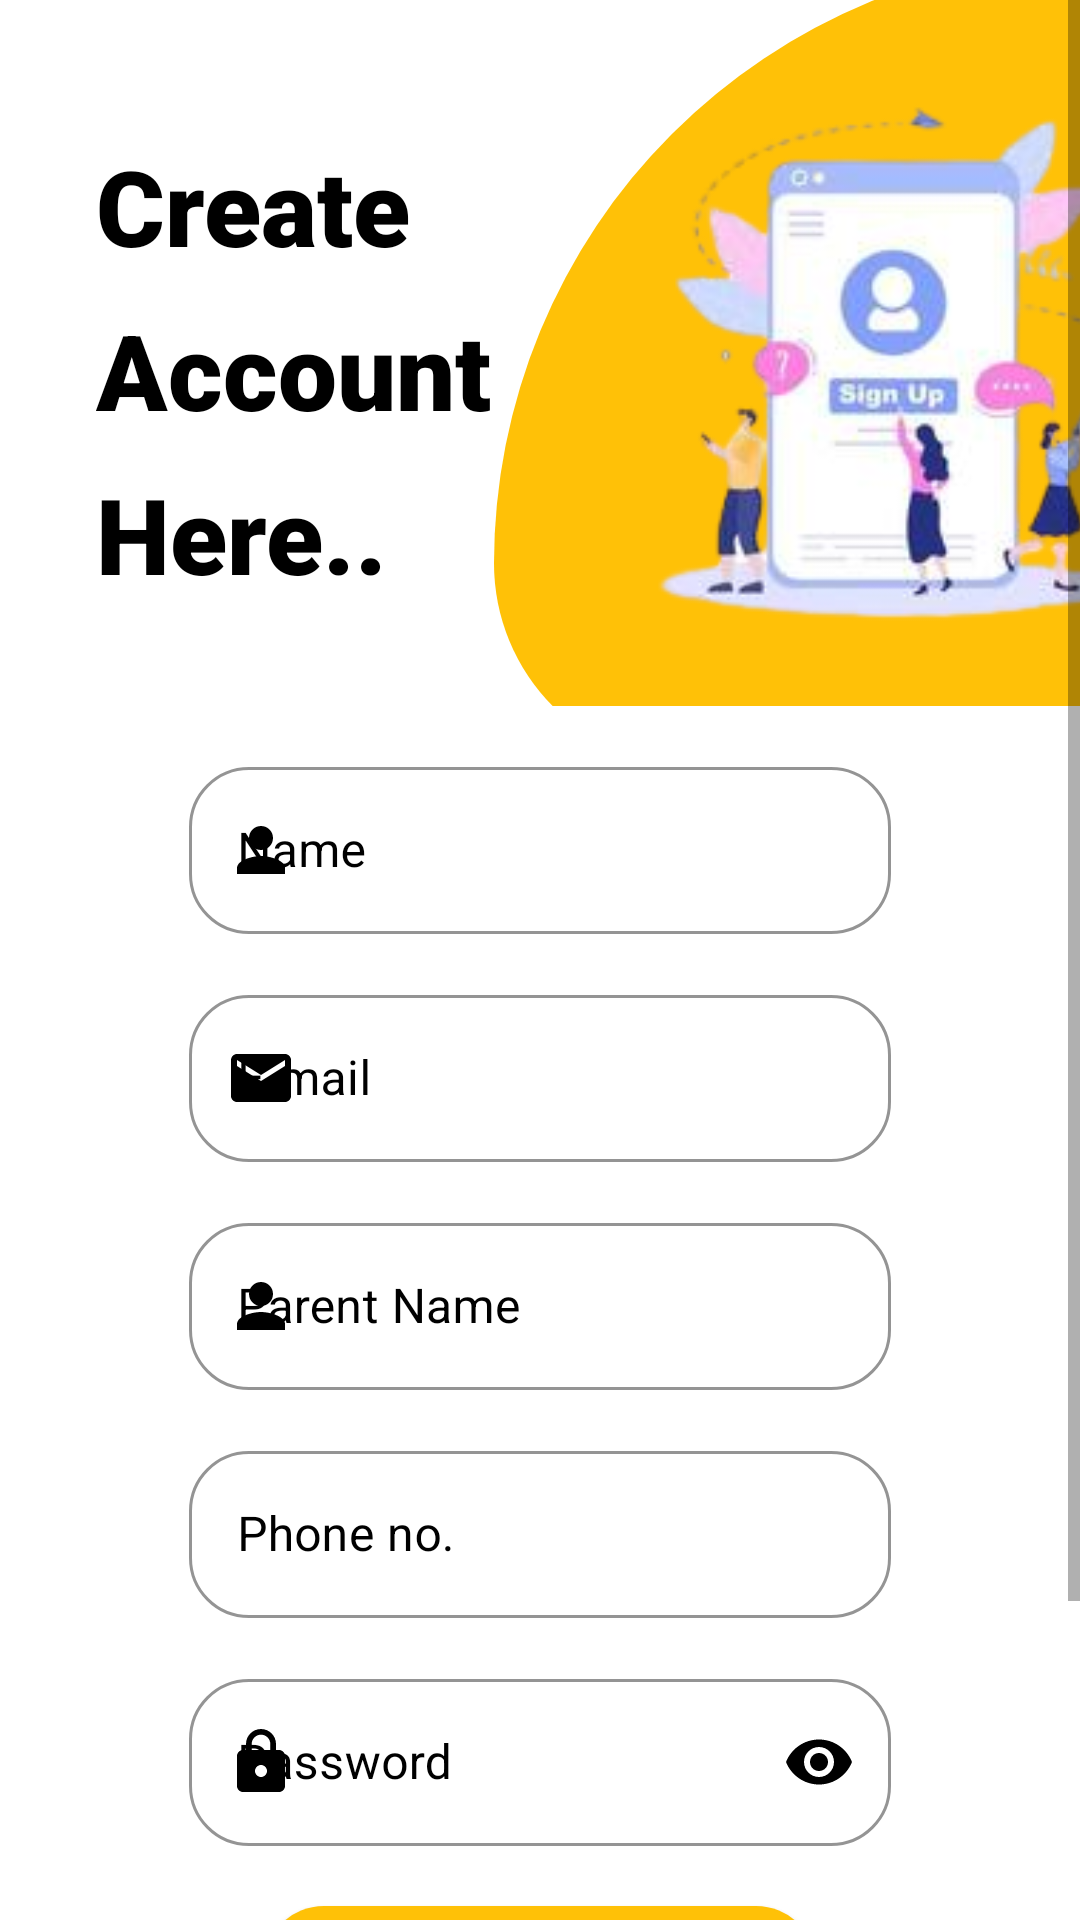

Produce the Android XML layout that renders to this screen, including the resource entries it uses.
<!-- AndroidManifest.xml: application theme Theme.Hostel -->
<!-- res/layout/activity_register.xml -->
<?xml version="1.0" encoding="utf-8"?>
<ScrollView xmlns:android="http://schemas.android.com/apk/res/android"
    xmlns:app="http://schemas.android.com/apk/res-auto"
    xmlns:tools="http://schemas.android.com/tools"
    android:layout_width="match_parent"
    android:layout_height="match_parent"
    android:background="#FFFFFF"
    android:orientation="vertical"
    app:layout_behavior="@string/appbar_scrolling_view_behavior"
    tools:context=".Register">

    <LinearLayout
        android:layout_width="match_parent"
        android:layout_height="match_parent"
        android:orientation="vertical">

        <LinearLayout
            android:layout_width="match_parent"
            android:layout_height="250dp"
            android:layout_marginTop="-15dp"
            android:orientation="horizontal">

            <LinearLayout
                android:layout_width="wrap_content"
                android:layout_height="wrap_content"
                android:layout_marginLeft="32dp"
                android:layout_marginTop="60dp"
                android:orientation="vertical">

                <TextView
                    android:layout_width="wrap_content"
                    android:layout_height="wrap_content"
                    android:fontFamily="sans-serif-black"
                    android:text="Create"
                    android:textColor="#000000"
                    android:textSize="35dp"
                    android:textStyle="bold"></TextView>

                <TextView
                    android:layout_width="wrap_content"
                    android:layout_height="wrap_content"
                    android:layout_marginTop="8dp"
                    android:fontFamily="sans-serif-black"
                    android:text="Account"
                    android:textColor="#000000"
                    android:textSize="35dp"
                    android:textStyle="bold"></TextView>

                <TextView
                    android:layout_width="wrap_content"
                    android:layout_height="wrap_content"
                    android:layout_marginTop="8dp"
                    android:fontFamily="sans-serif-black"
                    android:text="Here.."
                    android:textColor="#000000"
                    android:textSize="35dp"
                    android:textStyle="bold"></TextView>


            </LinearLayout>

            <ImageView
                android:layout_width="270dp"
                android:layout_height="270dp"
                android:layout_gravity="center_horizontal"
                android:layout_marginLeft="1dp"

                android:background="@drawable/registerbg"
                android:src="@drawable/signup" />
        </LinearLayout>

        <LinearLayout
            android:layout_width="match_parent"
            android:layout_height="match_parent"
            android:layout_marginHorizontal="28dp"

            android:orientation="vertical">

            <com.google.android.material.textfield.TextInputLayout
                style="@style/Widget.MaterialComponents.TextInputLayout.OutlinedBox"
                android:layout_width="match_parent"
                android:layout_height="wrap_content"
                android:layout_marginHorizontal="35dp"
                android:layout_marginTop="15dp"
                android:textColorHint="@color/black"
                app:boxCornerRadiusBottomEnd="20dp"
                app:boxCornerRadiusBottomStart="20dp"
                app:boxCornerRadiusTopEnd="20dp"
                app:boxCornerRadiusTopStart="20dp"
                app:boxStrokeColor="@color/black"
                app:hintTextColor="@color/app_color"
                app:startIconDrawable="@drawable/name"
                app:startIconTint="@color/black">

                <com.google.android.material.textfield.TextInputEditText
                    android:id="@+id/reg_name"
                    android:layout_width="match_parent"
                    android:layout_height="wrap_content"
                    android:hint="Name"
                    android:inputType="textEmailAddress"
                    android:textColor="@color/black" />
            </com.google.android.material.textfield.TextInputLayout>

            <com.google.android.material.textfield.TextInputLayout
                style="@style/Widget.MaterialComponents.TextInputLayout.OutlinedBox"
                android:layout_width="match_parent"
                android:layout_height="wrap_content"
                android:layout_marginHorizontal="35dp"
                android:layout_marginTop="15dp"
                android:inputType="textEmailAddress"
                android:textColorHint="@color/black"
                app:boxCornerRadiusBottomEnd="20dp"
                app:boxCornerRadiusBottomStart="20dp"
                app:boxCornerRadiusTopEnd="20dp"
                app:boxCornerRadiusTopStart="20dp"
                app:boxStrokeColor="@color/black"
                app:hintTextColor="@color/app_color"
                app:startIconDrawable="@drawable/ic_gmail"
                app:startIconTint="@color/black">

                <com.google.android.material.textfield.TextInputEditText
                    android:id="@+id/reg_email"
                    android:layout_width="match_parent"
                    android:layout_height="wrap_content"
                    android:hint="E-mail"

                    android:textColor="@color/black" />
            </com.google.android.material.textfield.TextInputLayout>

            <com.google.android.material.textfield.TextInputLayout
                style="@style/Widget.MaterialComponents.TextInputLayout.OutlinedBox"
                android:layout_width="match_parent"
                android:layout_height="wrap_content"
                android:layout_marginHorizontal="35dp"
                android:layout_marginTop="15dp"
                android:textColorHint="@color/black"
                app:boxCornerRadiusBottomEnd="20dp"
                app:boxCornerRadiusBottomStart="20dp"
                app:boxCornerRadiusTopEnd="20dp"
                app:boxCornerRadiusTopStart="20dp"
                app:boxStrokeColor="@color/black"
                app:hintTextColor="@color/app_color"
                app:startIconDrawable="@drawable/name"
                app:startIconTint="@color/black">

                <com.google.android.material.textfield.TextInputEditText
                    android:id="@+id/reg_parent_name"
                    android:layout_width="match_parent"
                    android:layout_height="wrap_content"
                    android:hint="Parent Name"
                    android:inputType="textEmailAddress"
                    android:textColor="@color/black" />
            </com.google.android.material.textfield.TextInputLayout>

            <com.google.android.material.textfield.TextInputLayout
                style="@style/Widget.MaterialComponents.TextInputLayout.OutlinedBox"
                android:layout_width="match_parent"
                android:layout_height="wrap_content"
                android:layout_marginHorizontal="35dp"
                android:layout_marginTop="15dp"
                android:textColorHint="@color/black"
                app:boxCornerRadiusBottomEnd="20dp"
                app:boxCornerRadiusBottomStart="20dp"
                app:boxCornerRadiusTopEnd="20dp"
                app:boxCornerRadiusTopStart="20dp"
                app:boxStrokeColor="@color/black"
                app:hintTextColor="@color/app_color"
                app:startIconDrawable="@drawable/baseline_local_phone_24"
                app:startIconTint="@color/black">

                <com.google.android.material.textfield.TextInputEditText
                    android:id="@+id/reg_phone"
                    android:layout_width="match_parent"
                    android:layout_height="wrap_content"
                    android:hint="Phone no."
                    android:inputType="number"
                    android:maxLength="10"
                    android:textColor="@color/black" />
            </com.google.android.material.textfield.TextInputLayout>

            <com.google.android.material.textfield.TextInputLayout
                style="@style/Widget.MaterialComponents.TextInputLayout.OutlinedBox"
                android:layout_width="match_parent"
                android:layout_height="wrap_content"
                android:layout_marginHorizontal="35dp"
                android:layout_marginTop="15dp"
                android:textColorHint="@color/black"
                app:boxCornerRadiusBottomEnd="20dp"
                app:boxCornerRadiusBottomStart="20dp"
                app:boxCornerRadiusTopEnd="20dp"
                app:boxCornerRadiusTopStart="20dp"
                app:boxStrokeColor="@color/black"
                app:hintTextColor="@color/app_color"
                app:passwordToggleEnabled="true"
                app:passwordToggleTint="@color/black"
                app:startIconDrawable="@drawable/password"
                app:startIconTint="@color/black">

                <com.google.android.material.textfield.TextInputEditText
                    android:id="@+id/reg_password"
                    android:layout_width="match_parent"
                    android:layout_height="wrap_content"
                    android:hint="Password"
                    android:inputType="textPassword"
                    android:textColor="@color/black" />
            </com.google.android.material.textfield.TextInputLayout>

            <androidx.appcompat.widget.AppCompatButton
                android:id="@+id/register_btn"
                android:layout_width="match_parent"
                android:layout_height="wrap_content"
                android:layout_marginHorizontal="60dp"
                android:layout_marginTop="20dp"
                android:background="@drawable/bg_button"
                android:text="Register"
                android:textColor="#ffffff"
                android:textSize="19dp"
                android:textStyle="bold" />

            <LinearLayout
                android:layout_width="match_parent"
                android:layout_height="match_parent"
                android:layout_marginTop="10dp"
                android:layout_marginBottom="50dp"
                android:gravity="center_horizontal"
                android:orientation="horizontal">

                <TextView
                    android:layout_width="wrap_content"
                    android:layout_height="wrap_content"
                    android:fontFamily="sans-serif-medium"
                    android:text="Alrady Registered?"
                    android:textColor="#000000"
                    android:textSize="17dp" />

                <TextView
                    android:id="@+id/loginBtn"
                    android:layout_width="wrap_content"
                    android:layout_height="wrap_content"
                    android:text="  Login here.."
                    android:textColor="@color/app_color"
                    android:textSize="18dp"
                    android:textStyle="bold" />
            </LinearLayout>

        </LinearLayout>


    </LinearLayout>

</ScrollView>
<!-- resources referenced by this layout -->
<resources>
  <color name="app_color">#FFC107</color>
  <color name="black">#FF000000</color>
  <!-- drawable bg_button (drawable) -->
  <?xml version="1.0" encoding="utf-8"?>
  <shape xmlns:android="http://schemas.android.com/apk/res/android">
  <corners android:radius="20dp"/>
      <solid android:color="@color/app_color"/>
  </shape>
  <!-- drawable ic_gmail (drawable) -->
  <vector android:height="24dp" android:tint="#F34747E6"
      android:viewportHeight="24" android:viewportWidth="24"
      android:width="24dp" xmlns:android="http://schemas.android.com/apk/res/android">
      <path android:fillColor="@android:color/white" android:pathData="M20,4L4,4c-1.1,0 -1.99,0.9 -1.99,2L2,18c0,1.1 0.9,2 2,2h16c1.1,0 2,-0.9 2,-2L22,6c0,-1.1 -0.9,-2 -2,-2zM20,8l-8,5 -8,-5L4,6l8,5 8,-5v2z"/>
  </vector>
  <!-- drawable name (drawable) -->
  <vector android:height="24dp" android:tint="#060706"
      android:viewportHeight="24" android:viewportWidth="24"
      android:width="24dp" xmlns:android="http://schemas.android.com/apk/res/android">
      <path android:fillColor="@android:color/white" android:pathData="M12,12c2.21,0 4,-1.79 4,-4s-1.79,-4 -4,-4 -4,1.79 -4,4 1.79,4 4,4zM12,14c-2.67,0 -8,1.34 -8,4v2h16v-2c0,-2.66 -5.33,-4 -8,-4z"/>
  </vector>
  <!-- drawable password (drawable) -->
  <vector android:height="24dp" android:tint="#060706"
      android:viewportHeight="24" android:viewportWidth="24"
      android:width="24dp" xmlns:android="http://schemas.android.com/apk/res/android">
      <path android:fillColor="@android:color/white" android:pathData="M18,8h-1L17,6c0,-2.76 -2.24,-5 -5,-5S7,3.24 7,6v2L6,8c-1.1,0 -2,0.9 -2,2v10c0,1.1 0.9,2 2,2h12c1.1,0 2,-0.9 2,-2L20,10c0,-1.1 -0.9,-2 -2,-2zM12,17c-1.1,0 -2,-0.9 -2,-2s0.9,-2 2,-2 2,0.9 2,2 -0.9,2 -2,2zM15.1,8L8.9,8L8.9,6c0,-1.71 1.39,-3.1 3.1,-3.1 1.71,0 3.1,1.39 3.1,3.1v2z"/>
  </vector>
  <!-- drawable registerbg (drawable) -->
  <?xml version="1.0" encoding="utf-8"?>
  <shape xmlns:android="http://schemas.android.com/apk/res/android" android:shape="rectangle">
      <corners android:topLeftRadius="900dp"
          android:topRightRadius="280dp"
          android:bottomRightRadius="350dp"
          android:bottomLeftRadius="300dp"/>
      <solid android:color="@color/app_color"/>
  
  
  </shape>
  <!-- drawable signup: png bitmap (drawable, 45262 bytes) -->
  <style name="Theme.Hostel" parent="Theme.MaterialComponents.Light.DarkActionBar">
          
          <item name="colorPrimary">@color/app_color</item>
          <item name="colorPrimaryVariant">@color/app_color</item>
          <item name="colorOnPrimary">@color/white</item>
          
          <item name="colorSecondary">@color/app_color</item>
          <item name="colorSecondaryVariant">@color/app_color</item>
          <item name="colorOnSecondary">@color/black</item>
          
          <item name="android:statusBarColor">?attr/colorPrimaryVariant</item>
          
      </style>
  <color name="white">#FFFFFFFF</color>
</resources>
